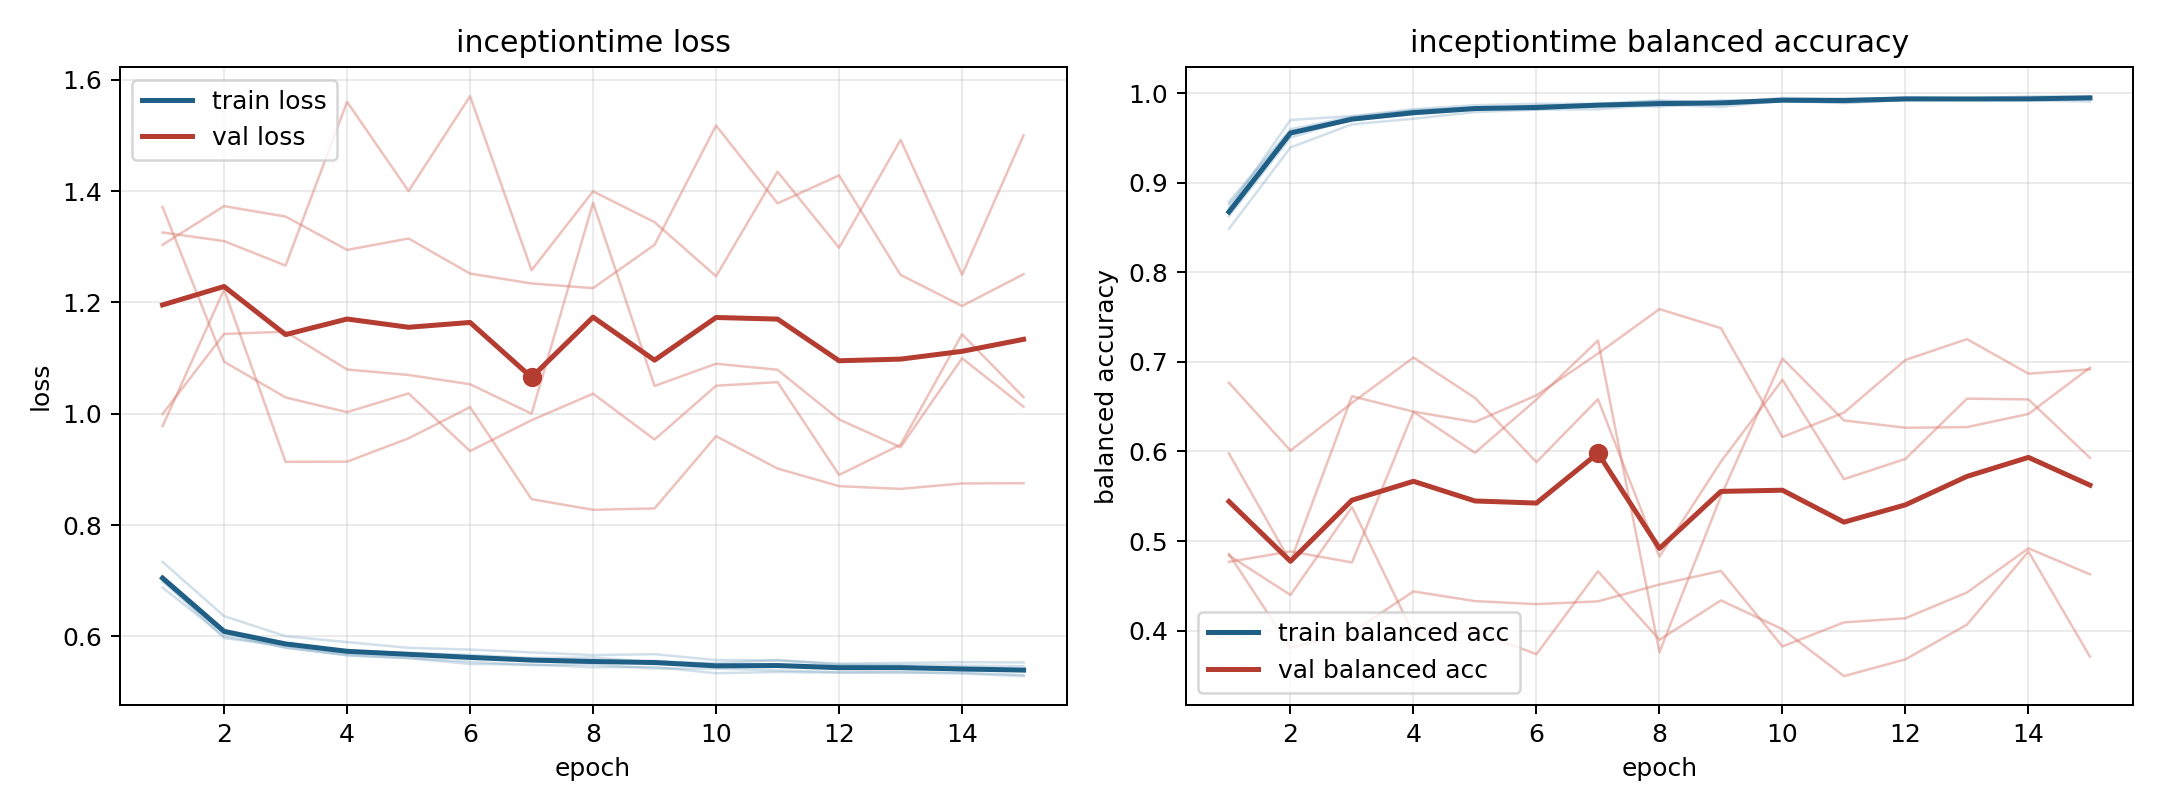

The file beside this chart, header and first rows:
model, fold, epoch, train_loss, train_balanced_accuracy, val_loss, val_balanced_accuracy
inceptiontime, 1, 1, 0.6878, 0.8761, 0.9995, 0.6768
inceptiontime, 1, 2, 0.6004, 0.9579, 1.143, 0.601
inceptiontime, 1, 3, 0.58, 0.9703, 1.148, 0.6542
inceptiontime, 1, 4, 0.5659, 0.9766, 1.08, 0.7049
inceptiontime, 1, 5, 0.5611, 0.9817, 1.07, 0.6599
inceptiontime, 1, 6, 0.5505, 0.9863, 1.053, 0.5881
inceptiontime, 1, 7, 0.5494, 0.9875, 1, 0.6584
inceptiontime, 1, 8, 0.5446, 0.9914, 1.379, 0.4825
inceptiontime, 1, 9, 0.5452, 0.9894, 1.05, 0.5887
inceptiontime, 1, 10, 0.534, 0.9949, 1.09, 0.68
inceptiontime, 1, 11, 0.5361, 0.9939, 1.079, 0.5691
inceptiontime, 1, 12, 0.5348, 0.9938, 0.9898, 0.5917
inceptiontime, 1, 13, 0.5355, 0.9946, 0.9399, 0.659
inceptiontime, 1, 14, 0.5333, 0.9932, 1.1, 0.6582
inceptiontime, 1, 15, 0.5287, 0.9964, 1.013, 0.5929
inceptiontime, 2, 1, 0.7016, 0.8716, 1.304, 0.4854
inceptiontime, 2, 2, 0.5969, 0.9703, 1.373, 0.3808
inceptiontime, 2, 3, 0.5839, 0.9746, 1.354, 0.398
inceptiontime, 2, 4, 0.57, 0.9823, 1.294, 0.4437
inceptiontime, 2, 5, 0.5673, 0.9868, 1.315, 0.4329
inceptiontime, 2, 6, 0.5633, 0.9884, 1.252, 0.4295
inceptiontime, 2, 7, 0.5569, 0.9883, 1.234, 0.4326
inceptiontime, 2, 8, 0.5521, 0.9922, 1.226, 0.4514
inceptiontime, 2, 9, 0.5563, 0.9894, 1.304, 0.4666
inceptiontime, 2, 10, 0.55, 0.9919, 1.518, 0.3822
inceptiontime, 2, 11, 0.5491, 0.994, 1.378, 0.4091
inceptiontime, 2, 12, 0.5478, 0.9944, 1.428, 0.4138
inceptiontime, 2, 13, 0.5472, 0.9942, 1.25, 0.4425
inceptiontime, 2, 14, 0.5384, 0.9966, 1.194, 0.4919
inceptiontime, 2, 15, 0.5383, 0.9968, 1.251, 0.4628
inceptiontime, 3, 1, 0.7339, 0.8486, 0.9777, 0.5978
inceptiontime, 3, 2, 0.6365, 0.9396, 1.223, 0.4768
inceptiontime, 3, 3, 0.6005, 0.9654, 0.9137, 0.6617
inceptiontime, 3, 4, 0.5898, 0.9717, 0.914, 0.6445
inceptiontime, 3, 5, 0.5795, 0.9791, 0.9559, 0.6329
inceptiontime, 3, 6, 0.5763, 0.9818, 1.012, 0.6627
inceptiontime, 3, 7, 0.5713, 0.9822, 0.8466, 0.7094
inceptiontime, 3, 8, 0.5665, 0.9872, 0.8275, 0.759
inceptiontime, 3, 9, 0.5681, 0.9849, 0.83, 0.7378
inceptiontime, 3, 10, 0.5575, 0.9918, 0.9598, 0.6162
inceptiontime, 3, 11, 0.5571, 0.9898, 0.9016, 0.6434
inceptiontime, 3, 12, 0.5511, 0.9928, 0.87, 0.7022
inceptiontime, 3, 13, 0.5523, 0.9925, 0.865, 0.7255
inceptiontime, 3, 14, 0.5538, 0.9922, 0.8749, 0.6869
inceptiontime, 3, 15, 0.5533, 0.9909, 0.8753, 0.6917
inceptiontime, 4, 1, 0.6985, 0.8787, 1.326, 0.4839
inceptiontime, 4, 2, 0.6058, 0.96, 1.31, 0.4397
inceptiontime, 4, 3, 0.5884, 0.9738, 1.266, 0.538
inceptiontime, 4, 4, 0.5742, 0.9811, 1.56, 0.3962
inceptiontime, 4, 5, 0.5702, 0.9839, 1.4, 0.3995
inceptiontime, 4, 6, 0.5668, 0.9818, 1.571, 0.3736
inceptiontime, 4, 7, 0.5613, 0.9878, 1.258, 0.4662
inceptiontime, 4, 8, 0.5621, 0.9851, 1.4, 0.3897
inceptiontime, 4, 9, 0.5536, 0.9907, 1.344, 0.4337
inceptiontime, 4, 10, 0.552, 0.9914, 1.247, 0.4015
inceptiontime, 4, 11, 0.5573, 0.9891, 1.435, 0.3491
inceptiontime, 4, 12, 0.5495, 0.9926, 1.298, 0.3678
inceptiontime, 4, 13, 0.5486, 0.9932, 1.492, 0.4066
inceptiontime, 4, 14, 0.5476, 0.9943, 1.25, 0.4883
inceptiontime, 4, 15, 0.5465, 0.9956, 1.5, 0.3708
... 15 more rows
